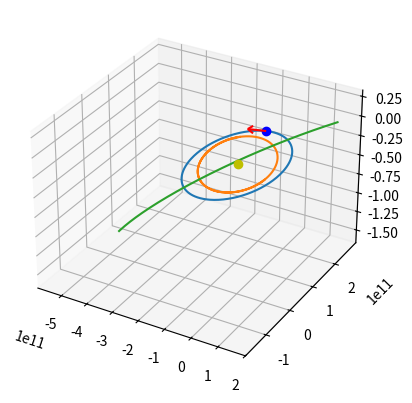

Reproduce this figure in Python. (Note: this script raises an exception after producing the figure.)
import math
import numpy
import os
from mpl_toolkits.mplot3d import axes3d
import matplotlib.pyplot as plt

# ============
# === Data ===
# ============

G: float = 6.67430e-11 # gravitational constant m3 kg-1 s-2 
epoch = 2451545.0 # J2000 epoch - 1 January 2000 - 12:00:00 UTC
M0 = 3.586172562406391e2

Sun = {"μ": 1.32712440018e20,
       "mass": 1.9885e30,
       "radius": 695700}

# Planets
Earth = {"μ": 3.986004418e14,
          "mass": 5.97237e24,
          "radius": 6378.1366}
Mercury = {"μ": 2.2032e13,
          "mass": 0.330114e24,
          "radius": 2440.53}
Venus = {"μ": 3.24859e14,
          "mass": 4.86747e24,
          "radius": 6051.8}
Mars = {"μ": 4.282837e13,
          "mass": 0.641712e24,
          "radius": 3396.19}
Ceres = {"μ": 6.26325e10,
          "mass": 0.00093835e24,
          "radius": 469.73}
Jupiter = {"μ": 1.26686534e17,
          "mass": 1898.187e24,
          "radius": 71492}
Saturn = {"μ": 3.7931187e16,
          "mass": 568.3174e24,
          "radius": 60268}
Uranus = {"μ": 5.793939e15,
          "mass": 86.8127e24,
          "radius": 25559}
Neptune = {"μ": 6.836529e15,
          "mass": 102.4126e24,
          "radius": 24764}
Pluto = {"μ": 8.71e11,
          "mass": 0.013030e24,
          "radius": 1188.3}

# Moons
Moon = {"μ": 4.9048695e12,
          "mass": 0.07342e24,
          "radius": 1738.1,
          "parent": "Earth" }

# Other objects

# =========================
# === Utility Functions ===
# =========================

class vec3:
    def __init__(self, x, y , z):
        self.x = x
        self.y = y
        self.z = z

def calcEccentricAnomalyNewton(M, e, epsilon):
    "Calculate eccentric anomaly using Newton's method"
    # M = Mean anomaly in degrees
    # e = Eccentricity
    # epsilon = Target accuracy
    i = 0
    M = math.radians(M)
    if e < 0.8:
        E = M
    else:
        E = math.pi
    
    while E != 0:
        F = E - e * math.sin(E) - M # function
        Fp = 1 - e * math.cos(E)    # derivative
        d = F / Fp
        d2 = E - d
        E = d2
        i = i + 1
        
        if i >= 40:
            print(f"Failed to converge after {i} iterations.")
            break
        if math.fabs(F) < epsilon: # Target accuracy has been reached
            E = math.degrees(E)
            return E
    return E

def calcJDN_GC(Y, M, D):
    "Calculate Julian day number from a Gregorian calendar date"
    a = (14 - M)//12
    y = Y + 4800 - a
    m = M + 12*a - 3
    JDN =  D + ((153*m + 2)//5) + 365*y + y//4 - y//100 + y//400 - 32045
    return JDN
def calcJDN_JC(Y, M, D):
    "Calculate Julian day number from a Julian calendar date"
    a = (14 - M)//12
    y = Y + 4800 - a
    m = M + 12*a - 3
    JDN = D + (153*m+2)//5 + y*365 + y//4 - 32083
    return JDN
def calcJD(JDN, H, M, S):
    "Calculate Julian date from Julian day number and time"
    JD = JDN + ((H-12)/24) + (M/1440) + (S/86400)
    return JD
def JDDeltaTimeSeconds(JD1, JD2):
    "Calculate time difference in seconds between two Julian dates"
    delta = JD1 - JD2
    return delta*86400

# ==================================================================================================    

class Body:
    def __init__(self, name, mass, radius, μ = Sun["μ"]):
        self.name = name
        self.mass = mass
        self.radius = radius
        self.μ = μ

    def loadKeplarian(self,a,e,i,Ω,ω,t=epoch,M=0,v=0,E=0):
        "Load available Keplerian elements"
        self.a = a*1000 # Semi-major axis - km (convert to meters)
        self.e = e # Eccentricity
        self.i = i # Inclination - degrees
        self.Ω = Ω # Right Ascension of Ascending Node (RAAN/LAN) - degrees
        self.ω = ω # Argument of Periapsis - degrees
        self.t = t # time from epoch - JD
        self.M = M # Mean Anomaly - degrees
        self.v = v # True Anomaly - degrees
        self.E = E # Eccentric Anomaly - degrees
        return 0
    def loadStateVectors(self, position, velocity):
        return 0
    def calcPericenter(self):
        "Calculate the pericentre distance in meters"
        self.PeC = (1 - self.e) * (self.a) # m
        return self.PeC
    def calcApocenter(self):
        "Calculate the apocentre distance in meters"
        self.ApC = (1 + self.e) * (self.a) # m
        return self.ApC
    def calcApoapsis(self):
        "Calculate the apoapsis in meters"
        self.ApA = self.calcApocenter() - (Sun["radius"]/1000)
        return self.ApA
    def calcPeriapsis(self):
        "Calculate periapsis in meters"
        self.PeA = self.calcPericenter() - (Sun["radius"]/1000)
        return self.PeA
    def getMeanMotion(self):
        "Calculate mean motion in degrees per second"
        #self.n = math.degrees(math.sqrt(G*(Sun_Mass+self.mass)/self.a**3))
        self.n = math.degrees(math.sqrt(self.μ/self.a**3))
        return self.n
    def calcMeanAnomalyFromEpoch(self):
        "Calculate mean anomaly since the epoch"
        self.M = M0 + self.getMeanMotion() * JDDeltaTimeSeconds(self.t,epoch)
        if self.M < 0:
            self.M = self.M % 360
        if self.M > 360:
            self.M = self.M % 360
        return self.M
    def calcEccentricAnomaly(self):
        "Calculate eccentric anomaly from mean anomaly"
        self.E = calcEccentricAnomalyNewton(self.M, self.e, 1e-15)
        return self.E
    def calcTrueAnomaly(self):
        "Calculate true anomaly from eccentric anomaly"
        E = math.radians(self.E)
        e = self.e
        #v = 2 * math.atan(math.sqrt((1+e)/(1-e)) * math.tan(E/2))
        v = 2 * math.atan2(math.sqrt(1+e) * math.sin(E/2), math.sqrt(1-e) * math.cos(E/2))
        self.v = math.degrees(v)
        return v
    def calcAngularMomentum(self):
        self.h = math.sqrt(self.μ * self.a * (1 - self.e**2))
        #self.h = self.mass * self.calcVelocityPeriapsis() * self.calcPericenter()
        return self.h
    def calcVelocityPeriapsis(self):
        "Calculate velocity at periapsis"
        t_a = self.a # m
        self.vp = math.sqrt(((1+self.e) * self.μ) / ((1-self.e) * t_a))
        return self.vp
    def calcVelocityApoapsis(self):
        "Calculate velocity at apoapsis"
        t_a = self.a # m
        self.va = math.sqrt(((1-self.e) * self.μ) / ((1+self.e) * t_a))
        return self.va
    def calcVelocityMean(self):
        self.vm = math.sqrt(self.μ / self.a) # m/s
        return self.vm
    def calcPeriod(self):
        self.p = 2 * math.pi * math.sqrt(self.a**3 / self.μ)
        return self.p
    def keplerianToStateVectors(self):
        self.position = vec3(0,0,0)
        self.velocity = vec3(0,0,0)
        self.calcAngularMomentum()
        self.calcPeriod()
        
        # Convert to radians
        E = math.radians(self.E)
        Ω = math.radians(self.Ω)
        ω = math.radians(self.ω)
        inc = math.radians(self.i)
        v = math.radians(self.v)
        #r = self.a * (1-self.e) * math.cos(E)
        r = self.a * ((1-self.e**2) / (1+self.e * math.cos(v)))

        # Convert to rectangular
        x = r * math.cos(v)
        y = r * math.sin(v)
        z = 0

        rp = math.sqrt(self.μ*self.a) / r
        xd = rp * -(math.sin(E))
        yd = rp * math.sqrt(1-self.e**2) * math.cos(E)
        zd = 0

        o = numpy.array([[x],[y],[z]])
        odot = numpy.array([[xd],[yd],[zd]])
        
        '''
        # Position
        x = rx * (math.cos(ω) * math.cos(Ω) - math.sin(ω) * math.cos(inc) * math.sin(Ω)) - ry * (math.sin(ω) * math.cos(Ω) + math.cos(ω) * math.cos(inc) * math.sin(Ω))
        y = rx * (math.cos(ω) * math.sin(Ω) + math.sin(ω) * math.cos(inc) * math.cos(Ω)) + ry * (math.cos(ω) * math.cos(inc) * math.cos(Ω) - math.sin(ω) * math.sin(Ω))
        z = rx * (math.sin(ω) * math.sin(inc)) + ry * (math.cos(ω) * math.sin(inc))

        # Velocity
        xdot = rxd * (math.cos(ω) * math.cos(Ω) - math.sin(ω) * math.cos(inc) * math.sin(Ω)) - ryd * (math.sin(ω) * math.cos(Ω) + math.cos(ω) * math.cos(inc) * math.sin(Ω))
        ydot = rxd * (math.cos(ω) * math.sin(Ω) + math.sin(ω) * math.cos(inc) * math.cos(Ω)) + ryd * (math.cos(ω) * math.cos(inc) * math.cos(Ω) - math.sin(ω) * math.sin(Ω))
        zdot = rxd * (math.sin(ω) * math.sin(inc)) + ryd * (math.cos(ω) * math.sin(inc))'''
        

        R3 = numpy.array([[ math.cos(Ω), -math.sin(Ω), 0 ],
                        [ math.sin(Ω), math.cos(Ω), 0 ],
                        [ 0, 0, 1 ]])
        '''old R2 = numpy.array([[ math.cos(inc), 0, -math.sin(inc) ],
                        [ 0, 1, 0 ],
                        [ math.sin(inc), 0, math.cos(inc) ]])   '''
        R2 = numpy.array([[ 1, 0, 0 ],
                        [ 0, math.cos(inc), -math.sin(inc) ],
                        [ 0, math.sin(inc), math.cos(inc) ]])                
        R1 = numpy.array([[ math.cos(ω), -math.sin(ω), 0 ],
                        [ math.sin(ω), math.cos(ω), 0 ],
                        [ 0, 0, 1 ]])
       
        Rsum = numpy.matmul(R1, o)
        Rsum2 = numpy.matmul(R2, Rsum)
        Rsum3 = numpy.matmul(R3, Rsum2)

        self.position.x = Rsum3[0,0]
        self.position.y = Rsum3[1,0]
        self.position.z = Rsum3[2,0]

        Rsum = numpy.matmul(R1, odot)
        Rsum2 = numpy.matmul(R2, Rsum)
        Rsum3 = numpy.matmul(R3, Rsum2)

        self.velocity.x = Rsum3[0,0]
        self.velocity.y = Rsum3[1,0]
        self.velocity.z = Rsum3[2,0]

        return 0
    def StateVectorsToKeplarian(self):
        return 0

        
earth = Body("Earth", Earth["mass"], Earth["radius"])
earth.loadKeplarian(1.496534962730336e8, # a
              1.711862905357640e-2, # e
              4.181344269688850e-4, # i
              1.350829426264774e2, # Ω
              3.267259945200456e2, # ω
              calcJD(calcJDN_GC(2000,1,1),12,0,0)) # t

os.system("cls")
print (f"Epoch J2000 (JD {epoch}")
print ("Julian date: " + str(calcJD(calcJDN_GC(2000,2,1),12,0,0)))
print("Semi-major axis: " + format(earth.a,'1e') + " km")
print("Orbit: " + format(earth.calcApocenter()/1000,'3e') + " x " + format(earth.calcPericenter()/1000,'3e') + " (" + format(earth.calcApoapsis()/1000,'3e') + " x " + format(earth.calcPeriapsis()/1000,'3e') + ") km")
print("Eccentricity: " + str(earth.e))
print("Mean motion: " + str(earth.getMeanMotion()) + " degrees/s")
print ("Orbital period: " + str(earth.calcPeriod()/(60*60*24)) + " days/year")
print ("Mean Velocity: " + str(earth.calcVelocityMean()) + " m/s")
print ("Velocity at apoapsis: " + str(earth.calcVelocityApoapsis()))
print ("Velocity at periapsis: " + str(earth.calcVelocityPeriapsis()))
print ("Mean Anomaly: " + str(earth.calcMeanAnomalyFromEpoch()) + " degrees")
print ("Eccentric Anomaly: " + str(earth.calcEccentricAnomaly()) + " degrees")
print ("True Anomaly: " + str(earth.calcTrueAnomaly()) + " degrees")
earth.keplerianToStateVectors()
print ("State Vectors")
'''
print ("X: " + format(earth.position.x,'1e'))
print ("Y: " + format(earth.position.y,'1e'))
print ("Z: " + format(earth.position.z,'1e'))
print ("vX: " + format(earth.velocity.x,'1e'))
print ("vY: " + format(earth.velocity.y,'1e'))
print ("vZ: " + format(earth.velocity.z,'1e'))'''
print("Position")
print(f"X: {earth.position.x:e}")
print(f"Y: {earth.position.y:e}")
print(f"Z: {earth.position.z:e}")
print("Velocity")
print(f"X: {earth.velocity.x:e}")
print(f"Y: {earth.velocity.y:e}")
print(f"Z: {earth.velocity.z:e}")

print ("Angular momentum: " + format(earth.h,'3e'))


fig = plt.figure()
ax = plt.axes(projection = '3d')

X = []
Y = []
Z = []
Xint = [earth.position.x]
Yint = [earth.position.y]
Zint = [earth.position.z]
Xvint = [earth.velocity.x]
Yvint = [earth.velocity.y]
Zvint = [earth.velocity.z]
Xv = []
Yv = []
Zv = []
Xh = []
Yh = []
Zh = []


positions = [0,0,0]
epoch = calcJD(calcJDN_GC(2000,1,1),12,0,0)

for i in range(0,365,1):
    earth = Body("Earth", Earth["mass"], Earth["radius"])
    venus = Body("Venus", Venus["mass"], Venus["radius"])
    halley1p = Body("Halley's Comet", 5e6, 5.5)

    earth.loadKeplarian(1.496534962730336e8, # a
              1.711862905357640e-2, # e
              4.181344269688850e-4, # i
              1.350829426264774e2, # Ω
              3.267259945200456e2, # ω
              epoch + i) # t
    venus.loadKeplarian(1.082081681708332e8, # a
              6.755786250503024e-3, # e
              3.394589648659516, # i
              7.667837463924961e1, # Ω
              5.518596653686583e1, # ω
              epoch + i) # t
    halley1p.loadKeplarian(2.681019359492625e9, # a
              9.672701666828314e-1, # e
              1.621960405866950e2, # i
              5.950786974713448e1, # Ω
              1.124496743913674e2, # ω
              epoch + i) # t
    earth.calcMeanAnomalyFromEpoch()
    venus.calcMeanAnomalyFromEpoch()
    halley1p.calcMeanAnomalyFromEpoch()
    earth.calcEccentricAnomaly()
    venus.calcEccentricAnomaly()
    halley1p.calcEccentricAnomaly()
    earth.calcTrueAnomaly()
    venus.calcTrueAnomaly()
    halley1p.calcTrueAnomaly()
    earth.keplerianToStateVectors()
    venus.keplerianToStateVectors()
    halley1p.keplerianToStateVectors()
    X.append(earth.position.x)
    Y.append(earth.position.y)
    Z.append(earth.position.z)
    Xv.append(venus.position.x)
    Yv.append(venus.position.y)
    Zv.append(venus.position.z)
    Xh.append(halley1p.position.x)
    Yh.append(halley1p.position.y)
    Zh.append(halley1p.position.z)
plt.plot(X, Y, Z)
plt.plot(Xv, Yv, Zv)
plt.plot(Xh, Yh, Zh)
plt.plot([0],[0],[0],'yo')
plt.plot(Xint,Yint,Zint,'bo')
plt.quiver(Xint,Yint, Zint,Xvint,Yvint, Zvint, length=2e6, color='red')
plt.axis([-1.5e11,1.5e11,-1.5e11,1.5e11])
ax.set_zlim(-1.5e11,1.5e11)
plt.show()